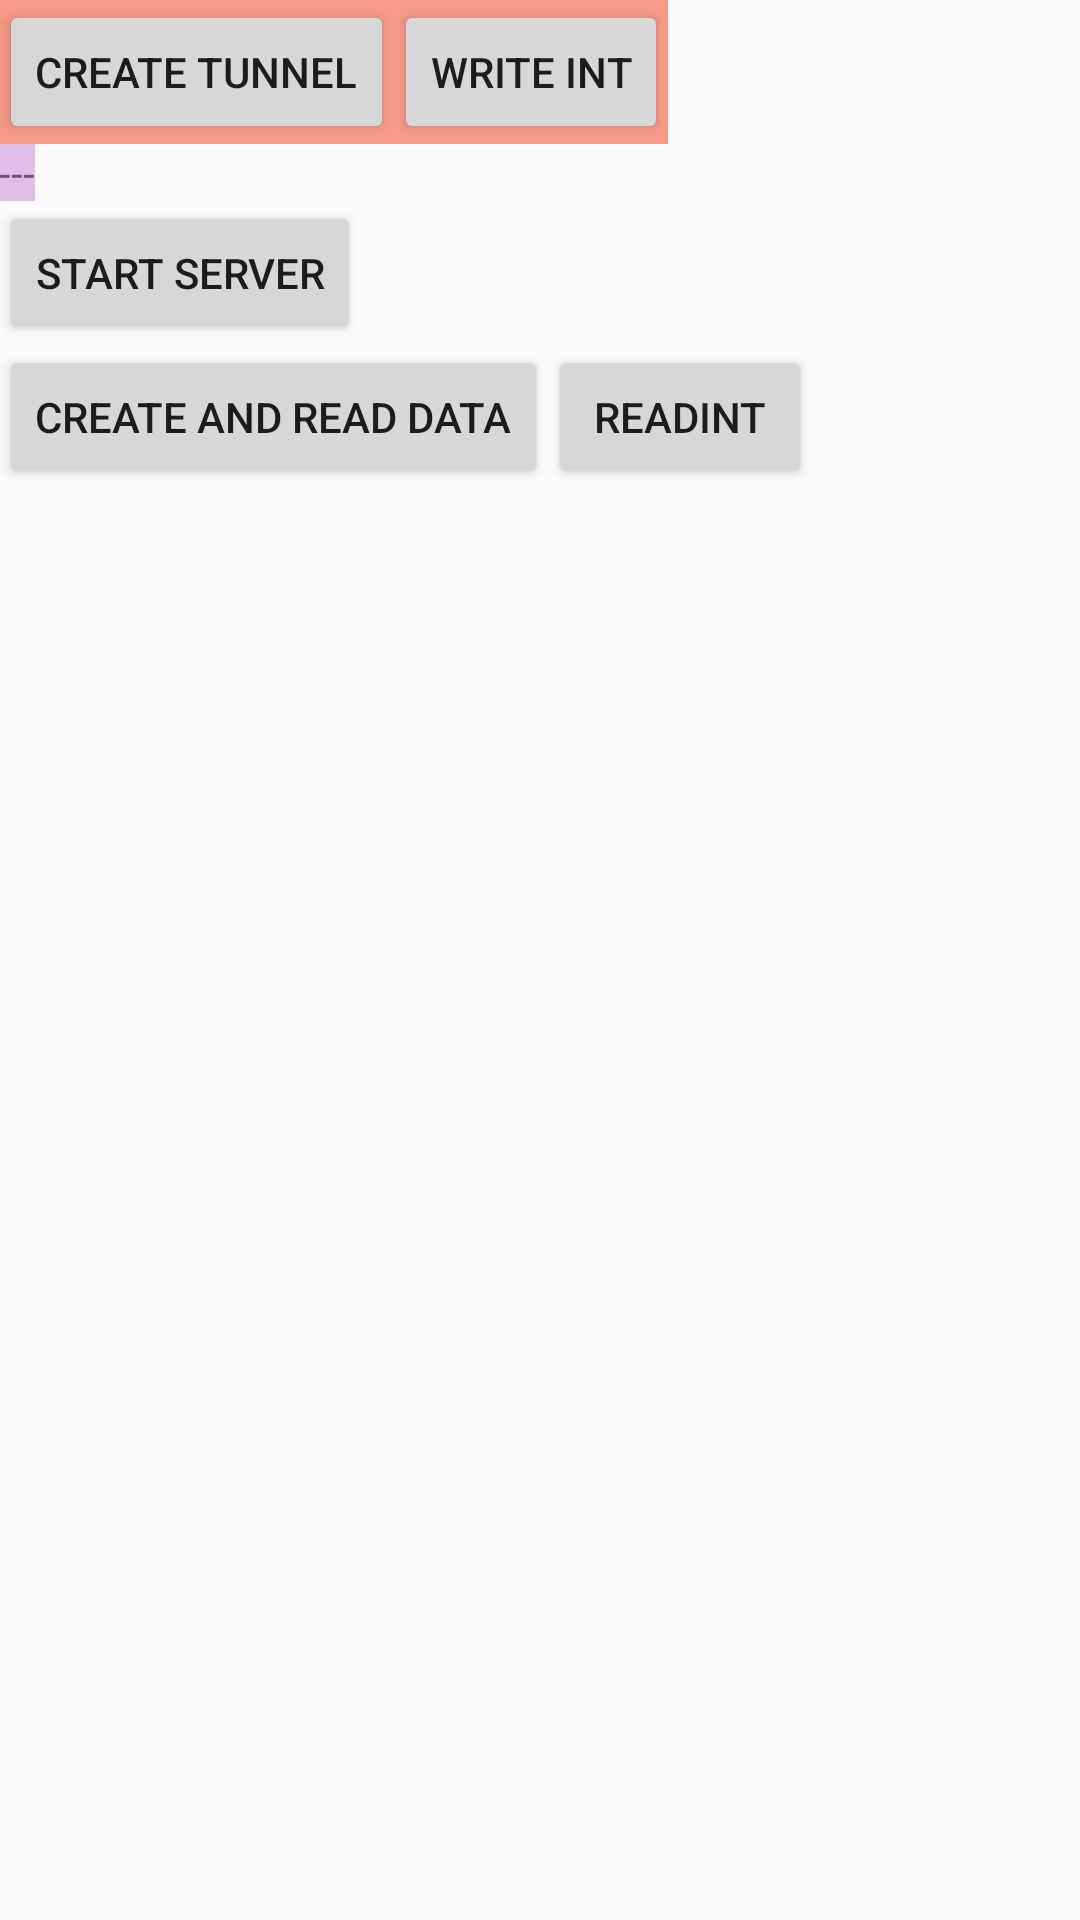

This screen was rendered from an Android layout file. Write that file and the resources it references.
<!-- AndroidManifest.xml: application theme AppTheme -->
<!-- res/layout/fragment_socio_drawer.xml -->
<RelativeLayout xmlns:android="http://schemas.android.com/apk/res/android"
    xmlns:tools="http://schemas.android.com/tools"
    android:layout_width="match_parent"
    android:layout_height="match_parent"
    android:paddingLeft="@dimen/activity_horizontal_margin"
    android:paddingRight="@dimen/activity_horizontal_margin"
    android:paddingTop="@dimen/activity_vertical_margin"
    android:paddingBottom="@dimen/activity_vertical_margin"
    tools:context="test1.nh.com.demos1.activities.DrawerActivity$PlaceholderFragment">


    <LinearLayout
        android:layout_width="wrap_content"
        android:layout_height="wrap_content"
        android:orientation="horizontal"
        android:background="@color/Red200"
        android:id="@+id/linearLayout2">
        <Button
            android:layout_width="wrap_content"
            android:layout_height="wrap_content"
            android:text="create tunnel"
            android:id="@+id/button14" />

        <Button
            android:layout_width="wrap_content"
            android:layout_height="wrap_content"
            android:text="write int"
            android:id="@+id/button15" />

    </LinearLayout>

    <TextView
        android:layout_width="wrap_content"
        android:layout_height="wrap_content"
        android:text="---"
        android:background="@color/Purple100"
        android:id="@+id/textView5"
        android:layout_below="@+id/linearLayout2"
        android:layout_alignParentLeft="true" />

    <Button
        android:layout_width="wrap_content"
        android:layout_height="wrap_content"
        android:text="start Server"
        android:id="@+id/button17"
        android:layout_below="@+id/textView5"
        android:layout_alignParentLeft="true" />

    <Button
        android:layout_width="wrap_content"
        android:layout_height="wrap_content"
        android:text="create and read data"
        android:id="@+id/button18"
        android:layout_below="@+id/button17"
        android:layout_alignParentLeft="true" />

    <Button
        android:layout_width="wrap_content"
        android:layout_height="wrap_content"
        android:text="ReadInt"
        android:id="@+id/button19"
        android:layout_alignTop="@+id/button18"
        android:layout_toRightOf="@+id/button18" />


</RelativeLayout>
<!-- resources referenced by this layout -->
<resources>
  <color name="Purple100">#e1bee7</color>
  <color name="Red200">#f69988</color>
  <style name="AppTheme" parent="Theme.AppCompat.Light.DarkActionBar">
          
          
          <item name="colorPrimary">#4876FF</item>
          
          <item name="colorPrimaryDark">#3A5FCD</item>
  
      </style>
</resources>
